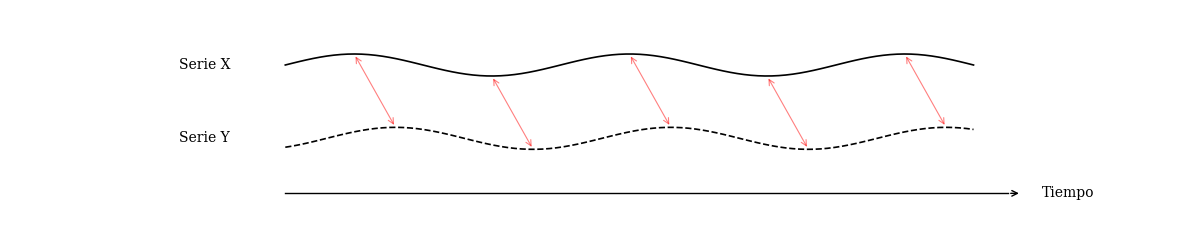

This chart was generated by the following Python code:
import numpy as np
import matplotlib.pyplot as plt

# 1. Configuración de datos
t = np.linspace(0, 10, 100)
sequence_x = 0.3 * np.sin(2 * np.pi * t / 4) + 2.0
sequence_y = 0.3 * np.sin(2 * np.pi * (t - 0.6) / 4)

# 2. Definición Manual de Puntos Clave
align_points = [
    ((1.0, 2.3), (1.6, 0.3)),   # Pico 1
    ((3.0, 1.7), (3.6, -0.3)),  # Valle 1
    ((5.0, 2.3), (5.6, 0.3)),   # Pico 2
    ((7.0, 1.7), (7.6, -0.3)),  # Valle 2
    ((9.0, 2.3), (9.6, 0.3))    # Pico 3
]

# 3. Visualización (Ajuste de proporciones y márgenes)
plt.figure(figsize=(12, 2.5), dpi=200)

# Dibujar las series
plt.plot(t, sequence_x, 'k-', linewidth=1.2)
plt.plot(t, sequence_y, 'k--', linewidth=1.2)

# Dibujar las líneas de alineación (Flechas Rojas)
for (start, end) in align_points:
    plt.annotate("", xy=end, xytext=start,
                 arrowprops=dict(arrowstyle="<->", color='red', lw=0.8, alpha=0.5))

# Etiquetas de las secuencias
plt.text(-0.8, 2.0, 'Serie X', fontfamily='serif', fontsize=10, ha='right', va='center')
plt.text(-0.8, 0.0, 'Serie Y', fontfamily='serif', fontsize=10, ha='right', va='center')

# --- CORRECCIÓN DEL EJE TIME ---
# Dibujamos la línea del eje X manualmente
plt.plot([0, 10.5], [-1.5, -1.5], 'k-', linewidth=1) 
# Añadimos la punta de la flecha al final de la línea
plt.annotate("", xy=(10.7, -1.5), xytext=(10.5, -1.5),
             arrowprops=dict(arrowstyle="->", color='black', lw=1))
# Ponemos el texto "Time" desplazado a la derecha para que no choque
plt.text(11.0, -1.5, 'Tiempo', fontfamily='serif', fontsize=10, va='center', ha='left')

# 4. Ajuste de límites (Más aire para evitar el efecto zoom)
plt.xlim(-4, 13)
plt.ylim(-2.5, 3.5)
plt.gca().axis('off')

plt.tight_layout()
plt.savefig('dtw_alignment_fixed_time.png', bbox_inches='tight', dpi=300)
plt.show()
